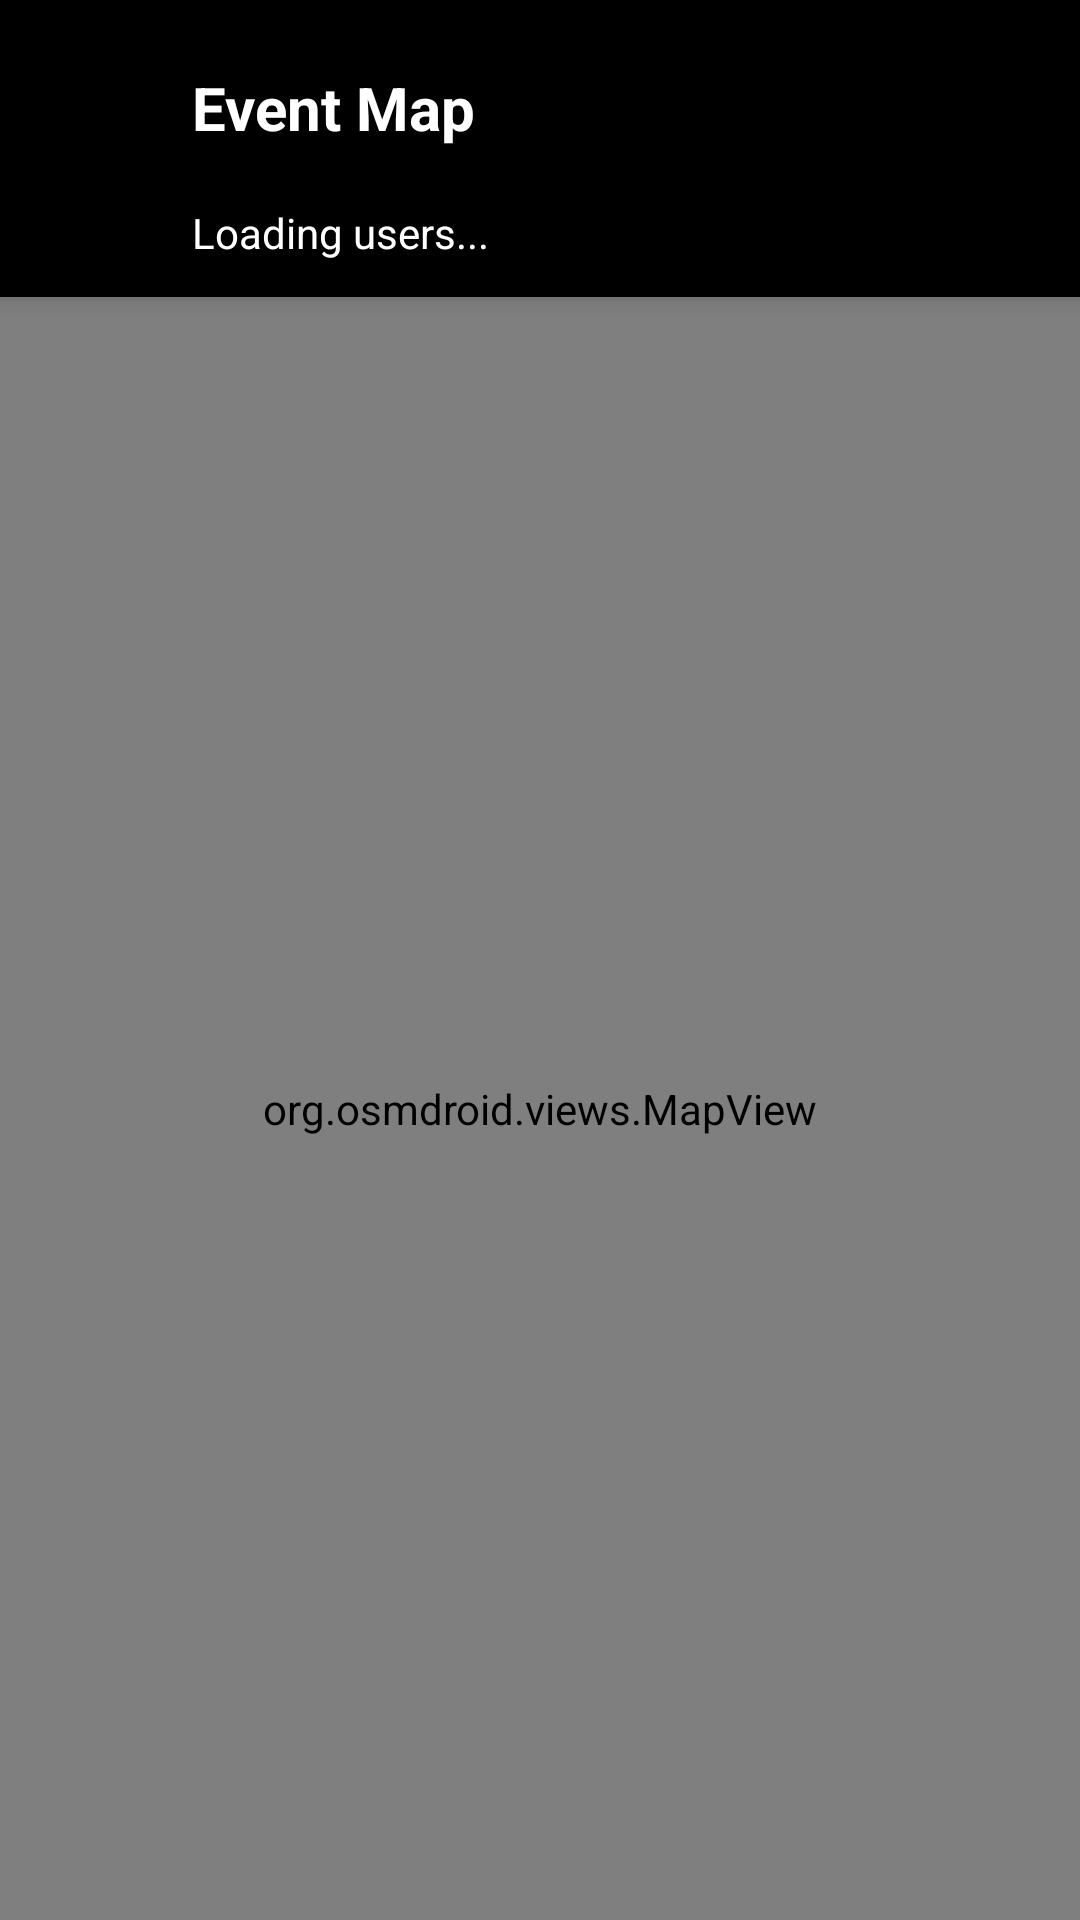

This screen was rendered from an Android layout file. Write that file and the resources it references.
<!-- AndroidManifest.xml: application theme Theme.Jackpot -->
<!-- res/layout/fragment_map_detail.xml -->
<?xml version="1.0" encoding="utf-8"?>
<androidx.constraintlayout.widget.ConstraintLayout
    xmlns:android="http://schemas.android.com/apk/res/android"
    xmlns:app="http://schemas.android.com/apk/res-auto"
    xmlns:tools="http://schemas.android.com/tools"
    android:layout_width="match_parent"
    android:layout_height="match_parent"
    android:background="@color/white">

    
    <LinearLayout
        android:id="@+id/header_bar"
        android:layout_width="match_parent"
        android:layout_height="wrap_content"
        android:orientation="vertical"
        android:background="@color/black"
        android:elevation="4dp"
        android:paddingBottom="12dp"
        app:layout_constraintTop_toTopOf="parent"
        app:layout_constraintStart_toStartOf="parent"
        app:layout_constraintEnd_toEndOf="parent">

        
        <LinearLayout
            android:layout_width="match_parent"
            android:layout_height="wrap_content"
            android:orientation="horizontal"
            android:gravity="center_vertical"
            android:paddingStart="8dp"
            android:paddingEnd="16dp"
            android:paddingTop="12dp"
            android:paddingBottom="8dp">

            <ImageButton
                android:id="@+id/back_button"
                android:layout_width="48dp"
                android:layout_height="48dp"
                android:background="?attr/selectableItemBackgroundBorderless"
                android:src="@drawable/ic_arrow_back"
                android:contentDescription="@string/back"
                app:tint="@color/white" />

            <TextView
                android:id="@+id/map_event_title"
                android:layout_width="0dp"
                android:layout_height="wrap_content"
                android:layout_weight="1"
                android:text="Event Map"
                android:textColor="@color/white"
                android:textSize="20sp"
                android:textStyle="bold"
                android:layout_marginStart="8dp"
                android:maxLines="2"
                android:ellipsize="end" />

        </LinearLayout>

        
        <TextView
            android:id="@+id/map_user_count"
            android:layout_width="wrap_content"
            android:layout_height="wrap_content"
            android:text="Loading users..."
            android:textColor="@color/white"
            android:textSize="14sp"
            android:layout_marginStart="64dp"
            android:layout_marginEnd="16dp" />

    </LinearLayout>

    
    <org.osmdroid.views.MapView
        android:id="@+id/map_view"
        android:layout_width="0dp"
        android:layout_height="0dp"
        app:layout_constraintTop_toBottomOf="@id/header_bar"
        app:layout_constraintBottom_toBottomOf="parent"
        app:layout_constraintStart_toStartOf="parent"
        app:layout_constraintEnd_toEndOf="parent" />

</androidx.constraintlayout.widget.ConstraintLayout>
<!-- resources referenced by this layout -->
<resources>
  <color name="black">#FF000000</color>
  <color name="white">#FFFFFFFF</color>
  <string name="back">Back</string>
  <style name="Theme.Jackpot" parent="Theme.MaterialComponents.DayNight.DarkActionBar">
          
          <item name="colorPrimary">@android:color/black</item>
          <item name="colorPrimaryVariant">@color/purple_700</item>
          <item name="colorOnPrimary">@color/white</item>
          
          <item name="colorSecondary">@color/teal_200</item>
          <item name="colorSecondaryVariant">@color/teal_700</item>
          <item name="colorOnSecondary">@color/black</item>
          
          <item name="android:statusBarColor">?attr/colorPrimaryVariant</item>
          
      </style>
  <color name="purple_700">#FF3700B3</color>
  <color name="teal_200">#FF03DAC5</color>
  <color name="teal_700">#FF018786</color>
</resources>
